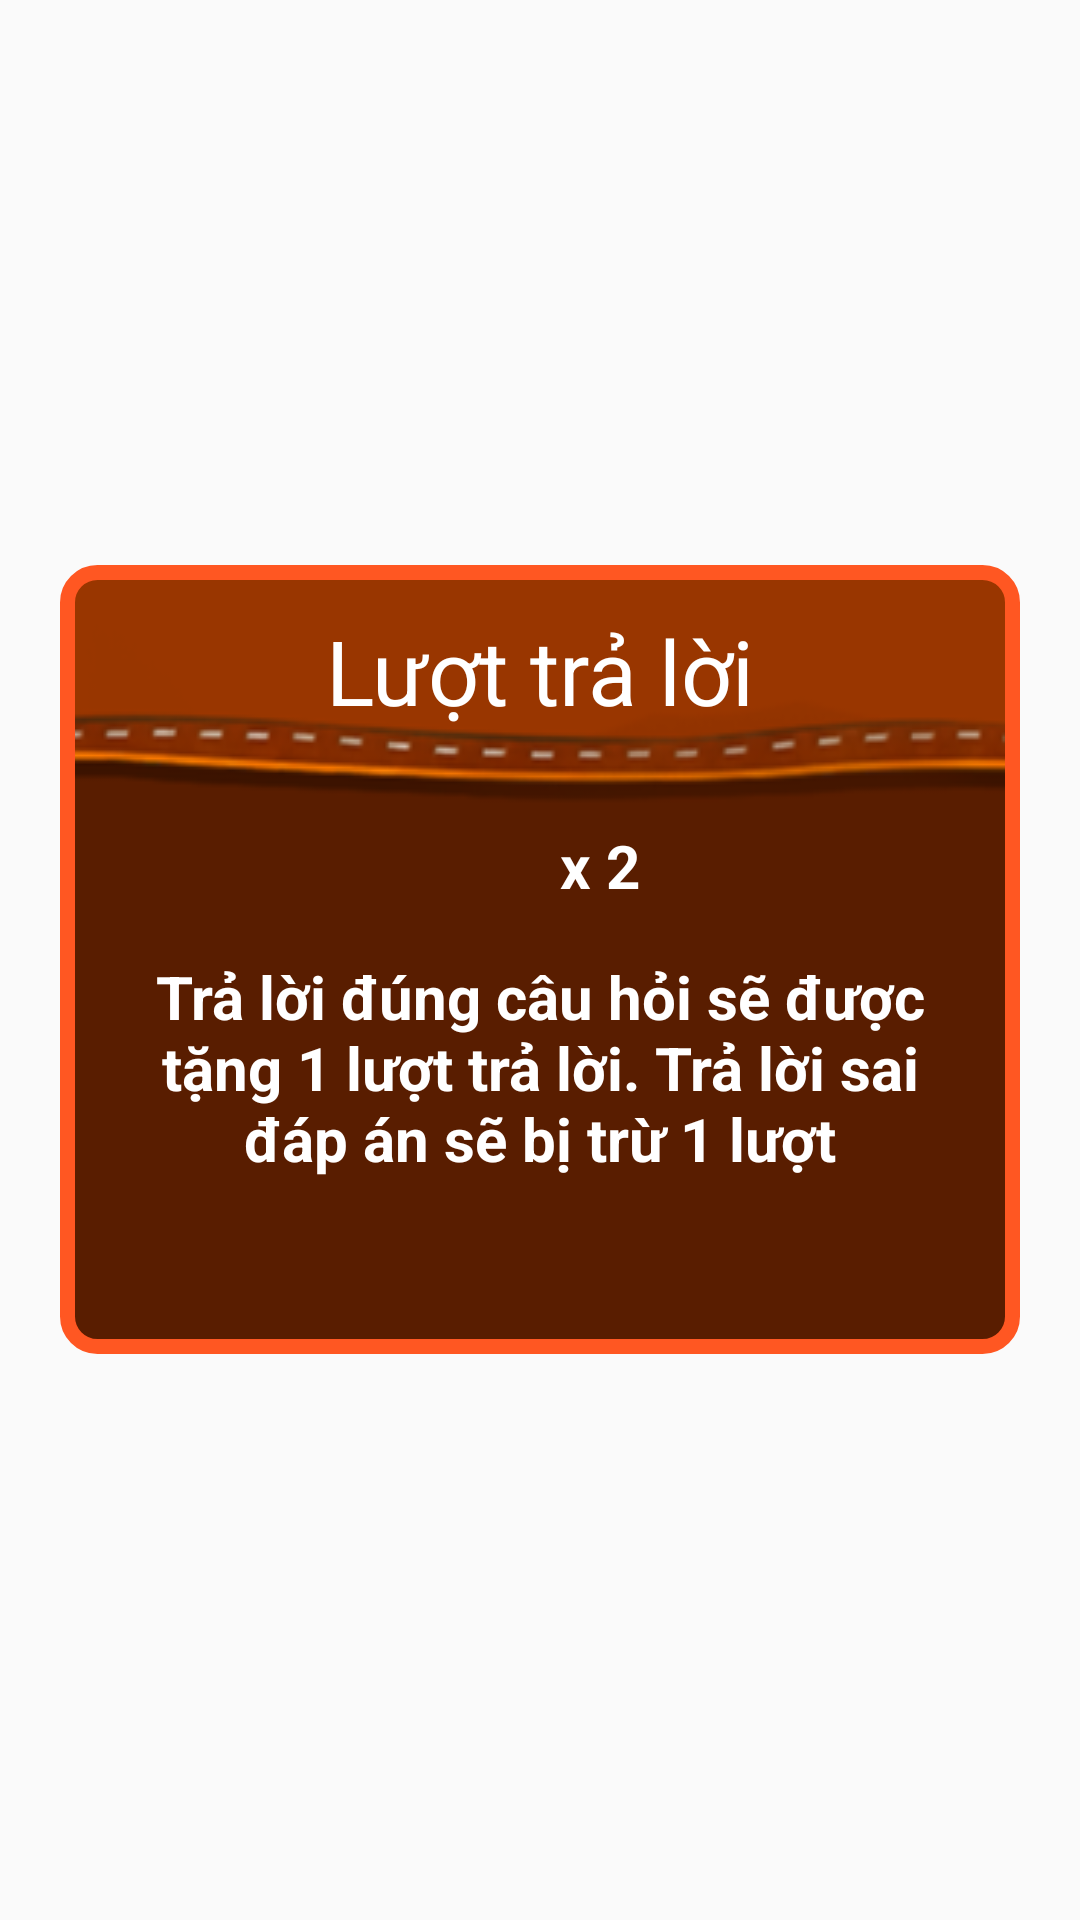

Produce the Android XML layout that renders to this screen, including the resource entries it uses.
<!-- AndroidManifest.xml: application theme AppTheme -->
<!-- res/layout/activity_dialog_answer.xml -->
<?xml version="1.0" encoding="utf-8"?>
<FrameLayout xmlns:android="http://schemas.android.com/apk/res/android"
    android:layout_width="match_parent"
    android:layout_height="match_parent"
    android:orientation="vertical">

    <FrameLayout
        android:layout_width="wrap_content"
        android:layout_height="wrap_content"
        android:layout_gravity="center">

        <LinearLayout
            android:layout_width="match_parent"
            android:layout_height="match_parent"
            android:gravity="center"
            android:padding="20dp">

            <LinearLayout
                android:layout_width="match_parent"
                android:layout_height="wrap_content"
                android:background="@drawable/border_dialog"
                android:orientation="vertical">


                <LinearLayout
                    android:layout_width="match_parent"
                    android:layout_height="match_parent"
                    android:layout_margin="5dp"
                    android:orientation="vertical">

                    <LinearLayout
                        android:layout_width="match_parent"
                        android:layout_height="wrap_content"
                        android:orientation="vertical">

                        <TextView
                            android:layout_marginTop="10dp"
                            android:layout_width="match_parent"
                            android:layout_height="wrap_content"
                            android:gravity="center"
                            android:text="Lượt trả lời"
                            android:textColor="@color/colorWhile"
                            android:textSize="30dp" />
                    </LinearLayout>
                    <LinearLayout
                        android:layout_marginTop="25dp"
                        android:gravity="center"
                        android:layout_width="match_parent"
                        android:layout_height="wrap_content">
                        <ImageView
                            android:src="@drawable/heart"
                            android:layout_width="40dp"
                            android:layout_height="40dp" />
                        <TextView
                            android:textSize="20dp"
                            android:textStyle="bold"
                            android:textColor="@color/colorWhile"
                            android:text="x 2"
                            android:layout_width="wrap_content"
                            android:layout_height="wrap_content" />
                    </LinearLayout>
                    <LinearLayout
                        android:padding="10dp"
                        android:layout_width="match_parent"
                        android:layout_height="wrap_content">
                        <TextView
                            android:textStyle="bold"
                            android:textColor="@color/colorWhile"
                            android:textSize="20dp"
                            android:gravity="center"
                            android:text="Trả lời đúng câu hỏi sẽ được tặng 1 lượt trả lời. Trả lời sai đáp án sẽ bị trừ 1 lượt"
                            android:layout_width="match_parent"
                            android:layout_height="wrap_content" />
                    </LinearLayout>


                </LinearLayout>


            </LinearLayout>
        </LinearLayout>

        <ImageView
            android:id="@+id/iv_close"
            android:layout_width="35dp"
            android:layout_height="35dp"
            android:layout_gravity="right"
            android:layout_marginTop="10dp"
            android:layout_marginRight="10dp"
            android:src="@drawable/close_button" />
    </FrameLayout>

</FrameLayout>
<!-- resources referenced by this layout -->
<resources>
  <color name="colorWhile">#ffffff</color>
  <!-- drawable border_dialog (drawable) -->
  <?xml version="1.0" encoding="utf-8"?>
  <layer-list xmlns:android="http://schemas.android.com/apk/res/android">
  
      <item android:drawable="@drawable/ic_background"
          android:top="5dp"
          android:bottom="5dp"
          android:right="5dp"
          android:left="5dp"/>
  
      <item>
          <shape android:shape="rectangle" android:padding="10dp">
              <corners android:radius="10dp"/>
              <stroke android:width="5dp"
                  android:color="@color/colorOrange"/>
          </shape>
      </item>
  
  </layer-list>
  <style name="AppTheme" parent="Theme.AppCompat.Light.NoActionBar">
          
          <item name="colorPrimary">@color/colorPrimary</item>
          <item name="colorPrimaryDark">@color/colorPrimaryDark</item>
          <item name="colorAccent">@color/colorAccent</item>
      </style>
  <!-- drawable ic_background: png bitmap (drawable, 16092 bytes) -->
  <color name="colorOrange">#FF5722</color>
  <color name="colorPrimary">#008577</color>
  <color name="colorPrimaryDark">#00574B</color>
  <color name="colorAccent">#D81B60</color>
</resources>
